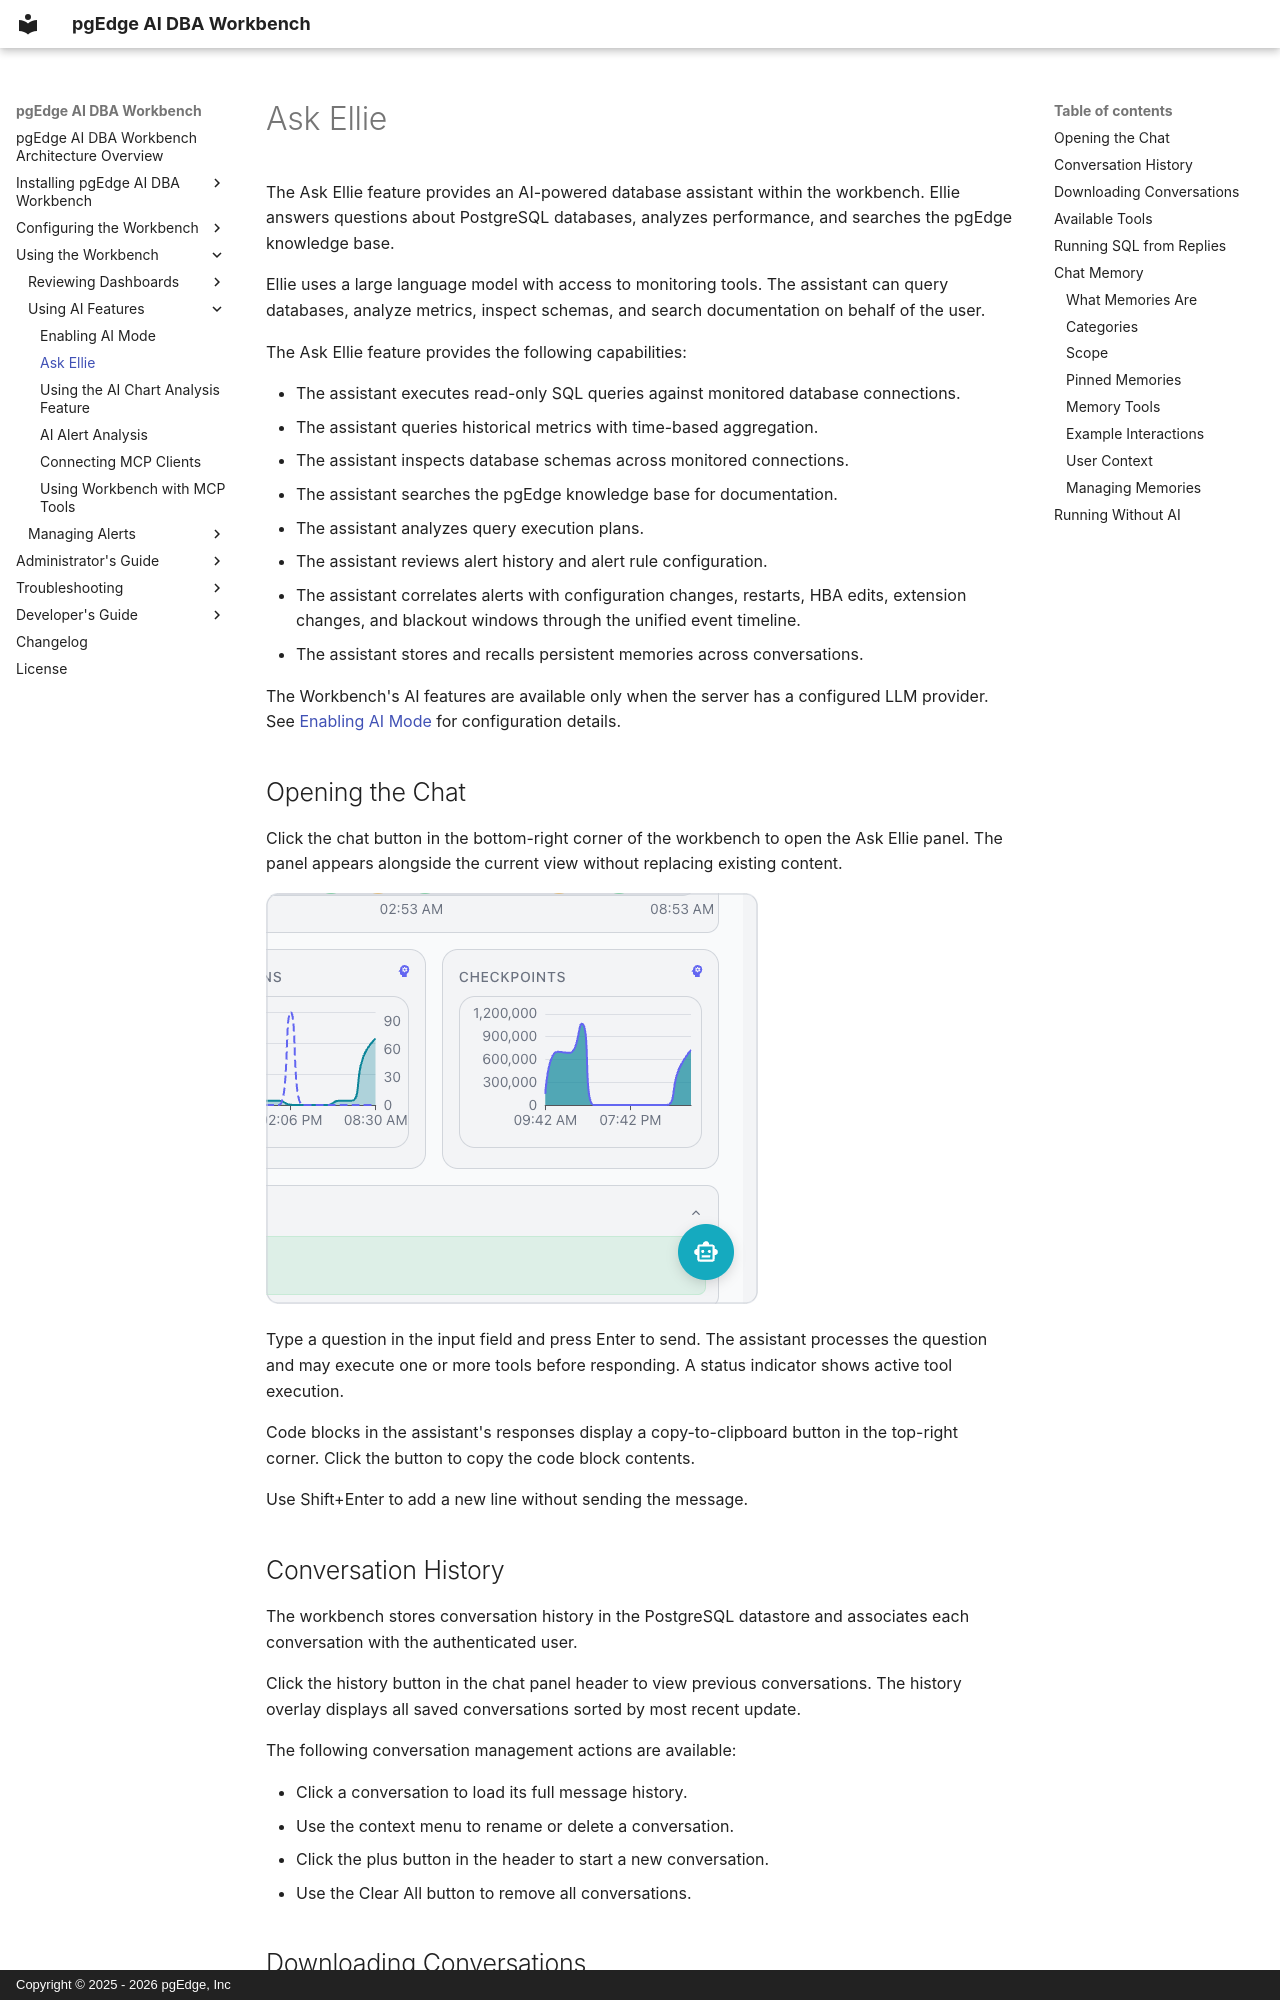

repository: pgEdge/ai-dba-workbench · page: user-guide/ai/ask-ellie/index.html · generator: mkdocs · copyright: Copyright © 2025 - 2026 pgEdge, Inc

# Ask Ellie

The Ask Ellie feature provides an AI-powered database
assistant within the workbench. Ellie answers questions
about PostgreSQL databases, analyzes performance, and
searches the pgEdge knowledge base.

Ellie uses a large language model with access to
monitoring tools. The assistant can query databases,
analyze metrics, inspect schemas, and search
documentation on behalf of the user.

The Ask Ellie feature provides the following
capabilities:

- The assistant executes read-only SQL queries against
  monitored database connections.
- The assistant queries historical metrics with
  time-based aggregation.
- The assistant inspects database schemas across
  monitored connections.
- The assistant searches the pgEdge knowledge base for
  documentation.
- The assistant analyzes query execution plans.
- The assistant reviews alert history and alert rule
  configuration.
- The assistant correlates alerts with configuration
  changes, restarts, HBA edits, extension changes, and
  blackout windows through the unified event timeline.
- The assistant stores and recalls persistent memories
  across conversations.

The Workbench's AI features are available only when the server has a configured
LLM provider. See [Enabling AI Mode](enabling_ai.md) for configuration details.

## Opening the Chat

Click the chat button in the bottom-right corner of
the workbench to open the Ask Ellie panel. The panel
appears alongside the current view without replacing
existing content.

![Opening the Ask Ellie panel](../../images/ask_ellie_button.png)

Type a question in the input field and press Enter to
send. The assistant processes the question and may
execute one or more tools before responding. A status
indicator shows active tool execution.

Code blocks in the assistant's responses display a
copy-to-clipboard button in the top-right corner.
Click the button to copy the code block contents.

Use Shift+Enter to add a new line without sending the
message.

## Conversation History

The workbench stores conversation history in the PostgreSQL datastore and
associates each conversation with the authenticated user.

Click the history button in the chat panel header to
view previous conversations. The history overlay
displays all saved conversations sorted by most recent
update.

The following conversation management actions are
available:

- Click a conversation to load its full message
  history.
- Use the context menu to rename or delete a
  conversation.
- Click the plus button in the header to start a new
  conversation.
- Use the Clear All button to remove all conversations.

## Downloading Conversations

The chat panel header includes a download button next
to the History, New Chat, and Close buttons. Click the
download button to save the current conversation as a
markdown file.

The exported file includes the following content:

- A title containing the conversation name.
- The date of the export.
- All user and assistant messages in order.

The workbench saves the file with the name format
`ellie-chat-{YYYY-MM-DD}.md`, where the date reflects
the day of the download.

The interface disables the download button when the conversation contains no
messages, or while the assistant is generating a response.
